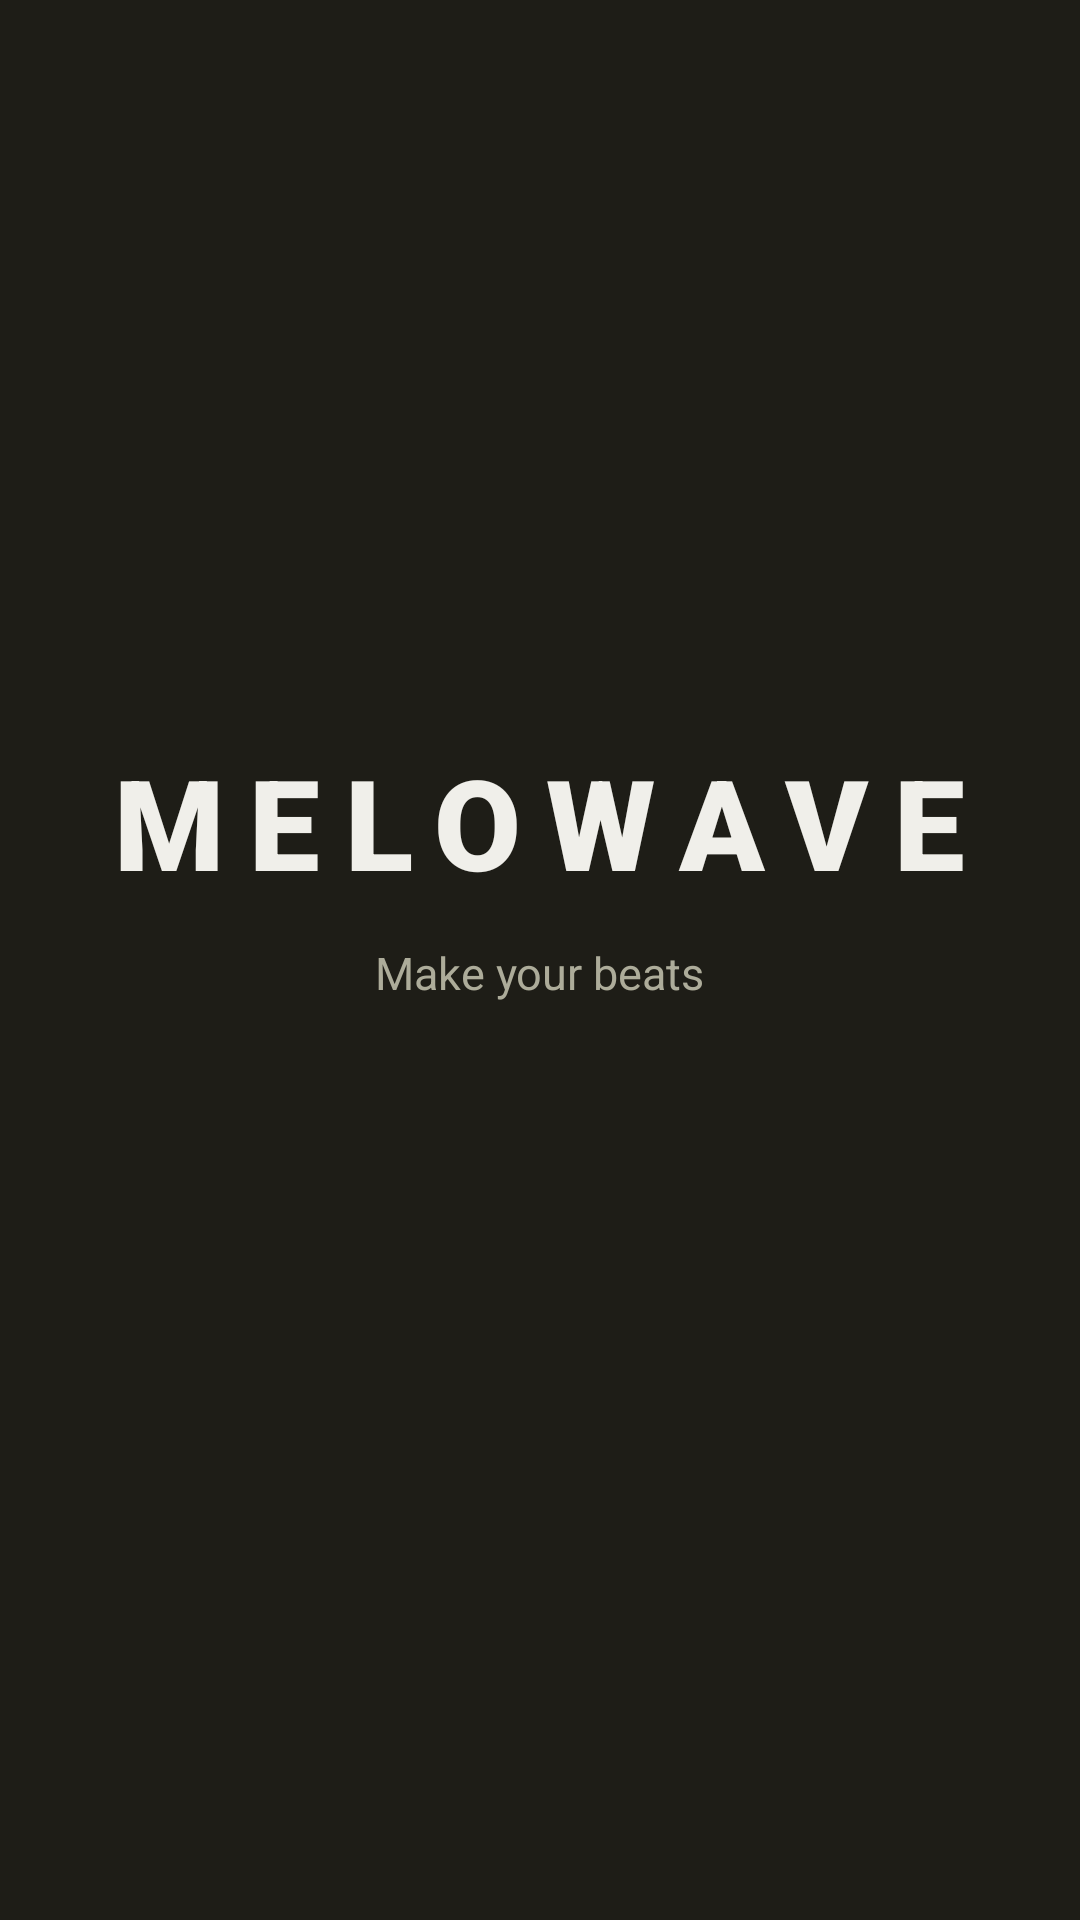

Here is an Android app screen rendered from its layout file. Give the layout XML and the strings, colors and styles it references.
<!-- AndroidManifest.xml: application theme Theme.AppCompat.NoActionBar -->
<!-- res/layout/activity_splash.xml -->
<?xml version="1.0" encoding="utf-8"?>
<LinearLayout xmlns:android="http://schemas.android.com/apk/res/android"
    android:layout_width="match_parent"
    android:layout_height="match_parent"
    android:orientation="vertical"
    android:gravity="center"
    android:paddingBottom="60dp"
    android:background="@color/bg_primary">

    <TextView
        android:id="@+id/splashTitle"
        android:layout_width="wrap_content"
        android:layout_height="wrap_content"
        android:text="MELOWAVE"
        android:textSize="42sp"
        android:textColor="@color/text_primary"
        android:fontFamily="sans-serif-black"
        android:letterSpacing="0.2"/>

    <TextView
        android:id="@+id/splashSubtitle"
        android:layout_width="wrap_content"
        android:layout_height="wrap_content"
        android:text="Make your beats"
        android:textSize="15sp"
        android:textColor="@color/text_secondary"
        android:layout_marginTop="12dp"/>

</LinearLayout>
<!-- resources referenced by this layout -->
<resources>
  <color name="bg_primary">#1e1d17</color>
  <color name="text_primary">#f0efea</color>
  <color name="text_secondary">#adac9a</color>
</resources>
